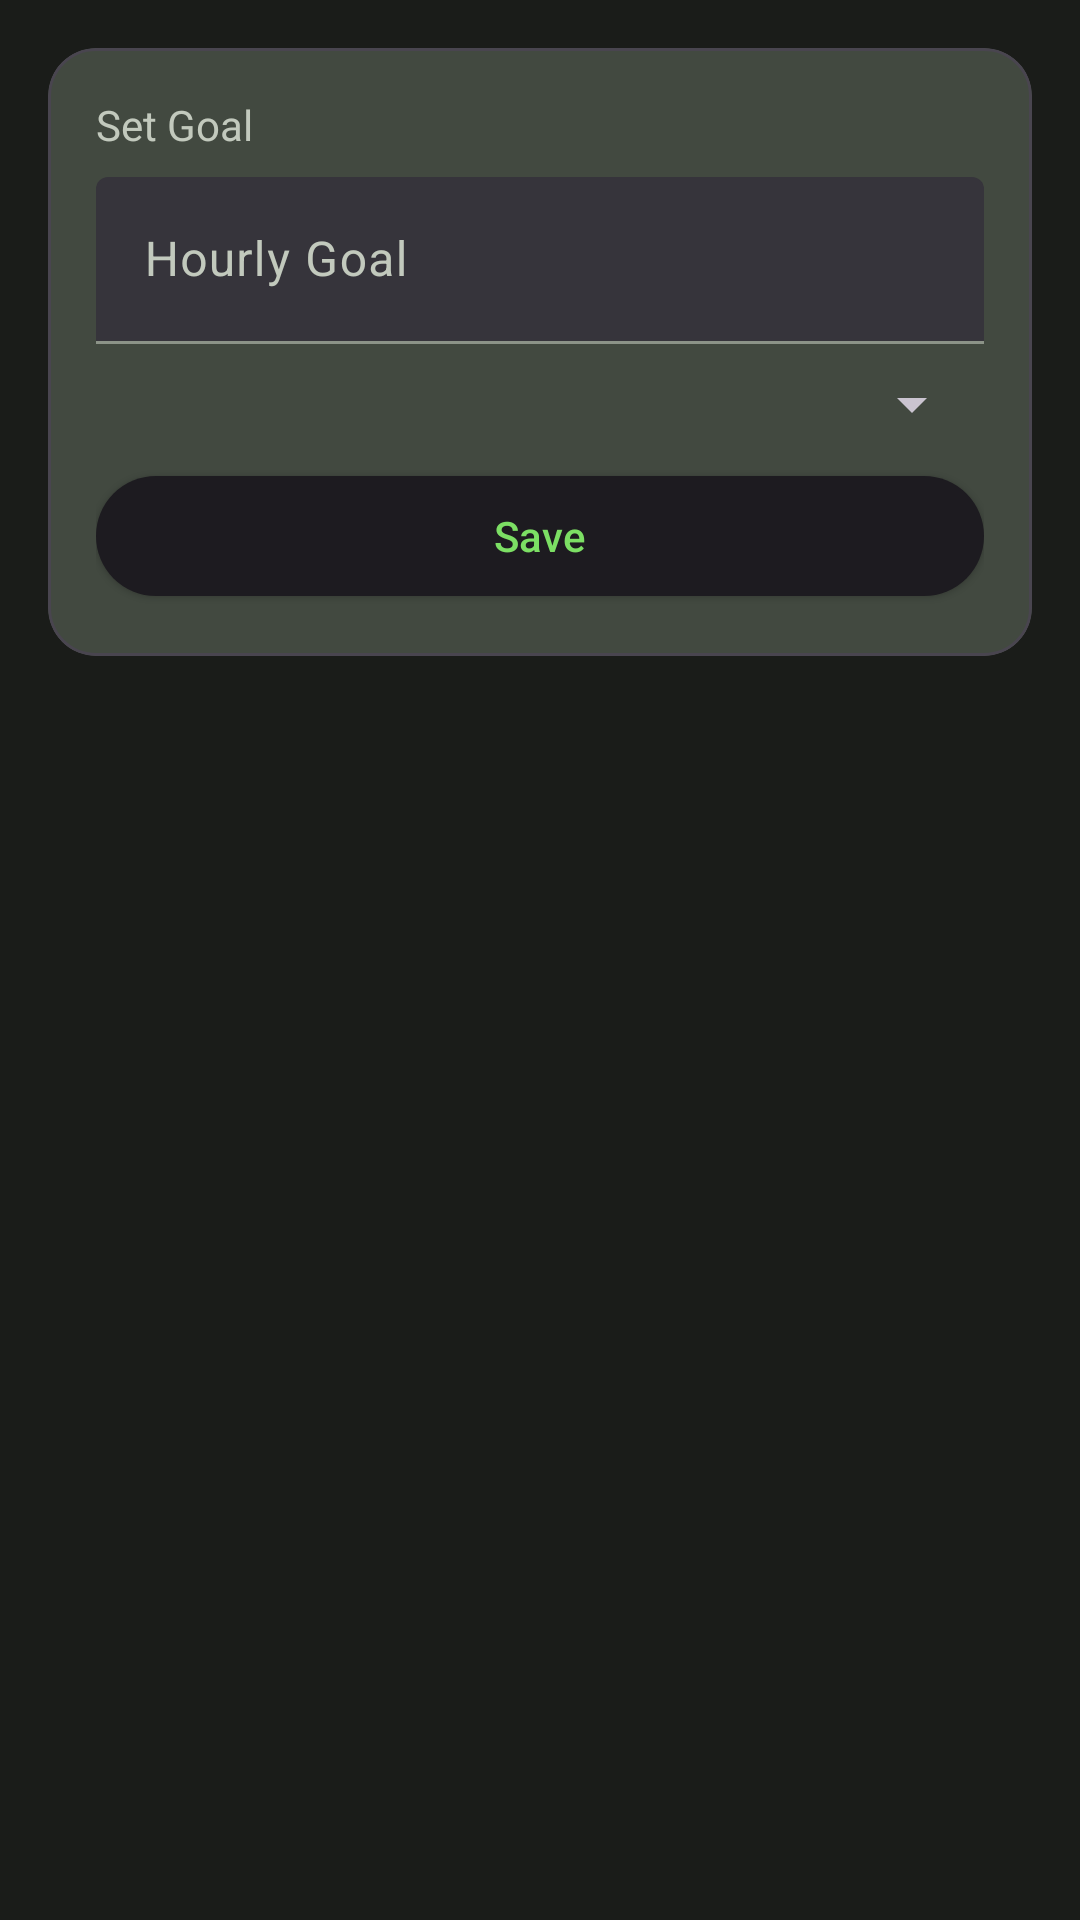

Reconstruct the res/layout file that produces this screen, plus the resources it refers to.
<!-- AndroidManifest.xml: application theme Theme.VolunteerLog -->
<!-- res/layout/fragment_goals.xml -->
<?xml version="1.0" encoding="utf-8"?>
<LinearLayout xmlns:android="http://schemas.android.com/apk/res/android"
    xmlns:app="http://schemas.android.com/apk/res-auto"
    android:layout_width="match_parent"
    android:layout_height="match_parent"
    android:orientation="vertical"
    android:padding="16dp"
    android:background="@color/md_theme_dark_surface">

    <com.google.android.material.card.MaterialCardView
        android:layout_width="match_parent"
        android:layout_height="wrap_content"
        android:layout_marginBottom="16dp"
        app:cardBackgroundColor="@color/md_theme_dark_surfaceVariant"
        app:cardCornerRadius="16dp">

        <LinearLayout
            android:layout_width="match_parent"
            android:layout_height="wrap_content"
            android:orientation="vertical"
            android:padding="16dp">

            <TextView
                android:layout_width="wrap_content"
                android:layout_height="wrap_content"
                android:text="@string/set_goal"
                android:textColor="@color/md_theme_dark_onSurfaceVariant"
                android:textSize="14sp"
                android:layout_marginBottom="8dp" />

            <com.google.android.material.textfield.TextInputLayout
                android:id="@+id/tilTargetHours"
                android:layout_width="match_parent"
                android:layout_height="wrap_content"
                android:hint="@string/hourly_goal"
                style="@style/Widget.Material3.TextInputLayout.FilledBox">

                <com.google.android.material.textfield.TextInputEditText
                    android:id="@+id/etTargetHours"
                    android:layout_width="match_parent"
                    android:layout_height="wrap_content"
                    android:inputType="number" />

            </com.google.android.material.textfield.TextInputLayout>

            <Spinner
                android:id="@+id/spinnerGoalOrg"
                android:layout_width="match_parent"
                android:layout_height="wrap_content"
                android:layout_marginTop="8dp" />

            <com.google.android.material.button.MaterialButton
                android:id="@+id/btnSaveGoal"
                style="@style/Widget.Material3.Button.ElevatedButton"
                android:layout_width="match_parent"
                android:layout_height="wrap_content"
                android:layout_marginTop="8dp"
                android:text="@string/save" />

        </LinearLayout>
    </com.google.android.material.card.MaterialCardView>

    <androidx.recyclerview.widget.RecyclerView
        android:id="@+id/rvGoals"
        android:layout_width="match_parent"
        android:layout_height="match_parent" />

    <TextView
        android:id="@+id/tvNoGoals"
        android:layout_width="wrap_content"
        android:layout_height="wrap_content"
        android:text="No goals set yet"
        android:textColor="@color/md_theme_dark_onSurfaceVariant"
        android:visibility="gone" />

</LinearLayout>
<!-- resources referenced by this layout -->
<resources>
  <color name="md_theme_dark_onSurfaceVariant">#FFC2C9BD</color>
  <color name="md_theme_dark_surface">#FF1A1C19</color>
  <color name="md_theme_dark_surfaceVariant">#FF424940</color>
  <string name="hourly_goal">Hourly Goal</string>
  <string name="save">Save</string>
  <string name="set_goal">Set Goal</string>
  <style name="Theme.VolunteerLog" parent="Theme.Material3.Dark.NoActionBar">
          <item name="colorPrimary">@color/md_theme_dark_primary</item>
          <item name="colorOnPrimary">@color/md_theme_dark_onPrimary</item>
          <item name="colorPrimaryContainer">@color/md_theme_dark_primaryContainer</item>
          <item name="colorOnPrimaryContainer">@color/md_theme_dark_onPrimaryContainer</item>
          <item name="colorSecondary">@color/md_theme_dark_secondary</item>
          <item name="colorOnSecondary">@color/md_theme_dark_onSecondary</item>
          <item name="colorSecondaryContainer">@color/md_theme_dark_secondaryContainer</item>
          <item name="colorOnSecondaryContainer">@color/md_theme_dark_onSecondaryContainer</item>
          <item name="colorTertiary">@color/md_theme_dark_tertiary</item>
          <item name="colorOnTertiary">@color/md_theme_dark_onTertiary</item>
          <item name="colorTertiaryContainer">@color/md_theme_dark_tertiaryContainer</item>
          <item name="colorOnTertiaryContainer">@color/md_theme_dark_onTertiaryContainer</item>
          <item name="colorError">@color/md_theme_dark_error</item>
          <item name="colorOnError">@color/md_theme_dark_onError</item>
          <item name="colorErrorContainer">@color/md_theme_dark_errorContainer</item>
          <item name="colorOnErrorContainer">@color/md_theme_dark_onErrorContainer</item>
          <item name="colorSurface">@color/md_theme_dark_surface</item>
          <item name="colorOnSurface">@color/md_theme_dark_onSurface</item>
          <item name="colorSurfaceVariant">@color/md_theme_dark_surfaceVariant</item>
          <item name="colorOnSurfaceVariant">@color/md_theme_dark_onSurfaceVariant</item>
          <item name="colorOutline">@color/md_theme_dark_outline</item>
      </style>
  <color name="md_theme_dark_primary">#FF7CDF64</color>
  <color name="md_theme_dark_onPrimary">#FF003900</color>
  <color name="md_theme_dark_primaryContainer">#FF005300</color>
  <color name="md_theme_dark_onPrimaryContainer">#FF9AFD7A</color>
  <color name="md_theme_dark_secondary">#FFB8CCB0</color>
  <color name="md_theme_dark_onSecondary">#FF243423</color>
  <color name="md_theme_dark_secondaryContainer">#FF3A4B38</color>
  <color name="md_theme_dark_onSecondaryContainer">#FFD4E8CB</color>
  <color name="md_theme_dark_tertiary">#FFA9CED7</color>
  <color name="md_theme_dark_onTertiary">#FF0F353C</color>
  <color name="md_theme_dark_tertiaryContainer">#FF264C53</color>
  <color name="md_theme_dark_onTertiaryContainer">#FFC4EAF3</color>
  <color name="md_theme_dark_error">#FFB9CCBC</color>
  <color name="md_theme_dark_onError">#FF44302B</color>
  <color name="md_theme_dark_errorContainer">#FF5D3F3A</color>
  <color name="md_theme_dark_onErrorContainer">#FFDCC5BF</color>
  <color name="md_theme_dark_onSurface">#FFE2E3DD</color>
  <color name="md_theme_dark_outline">#FF8C9388</color>
</resources>
